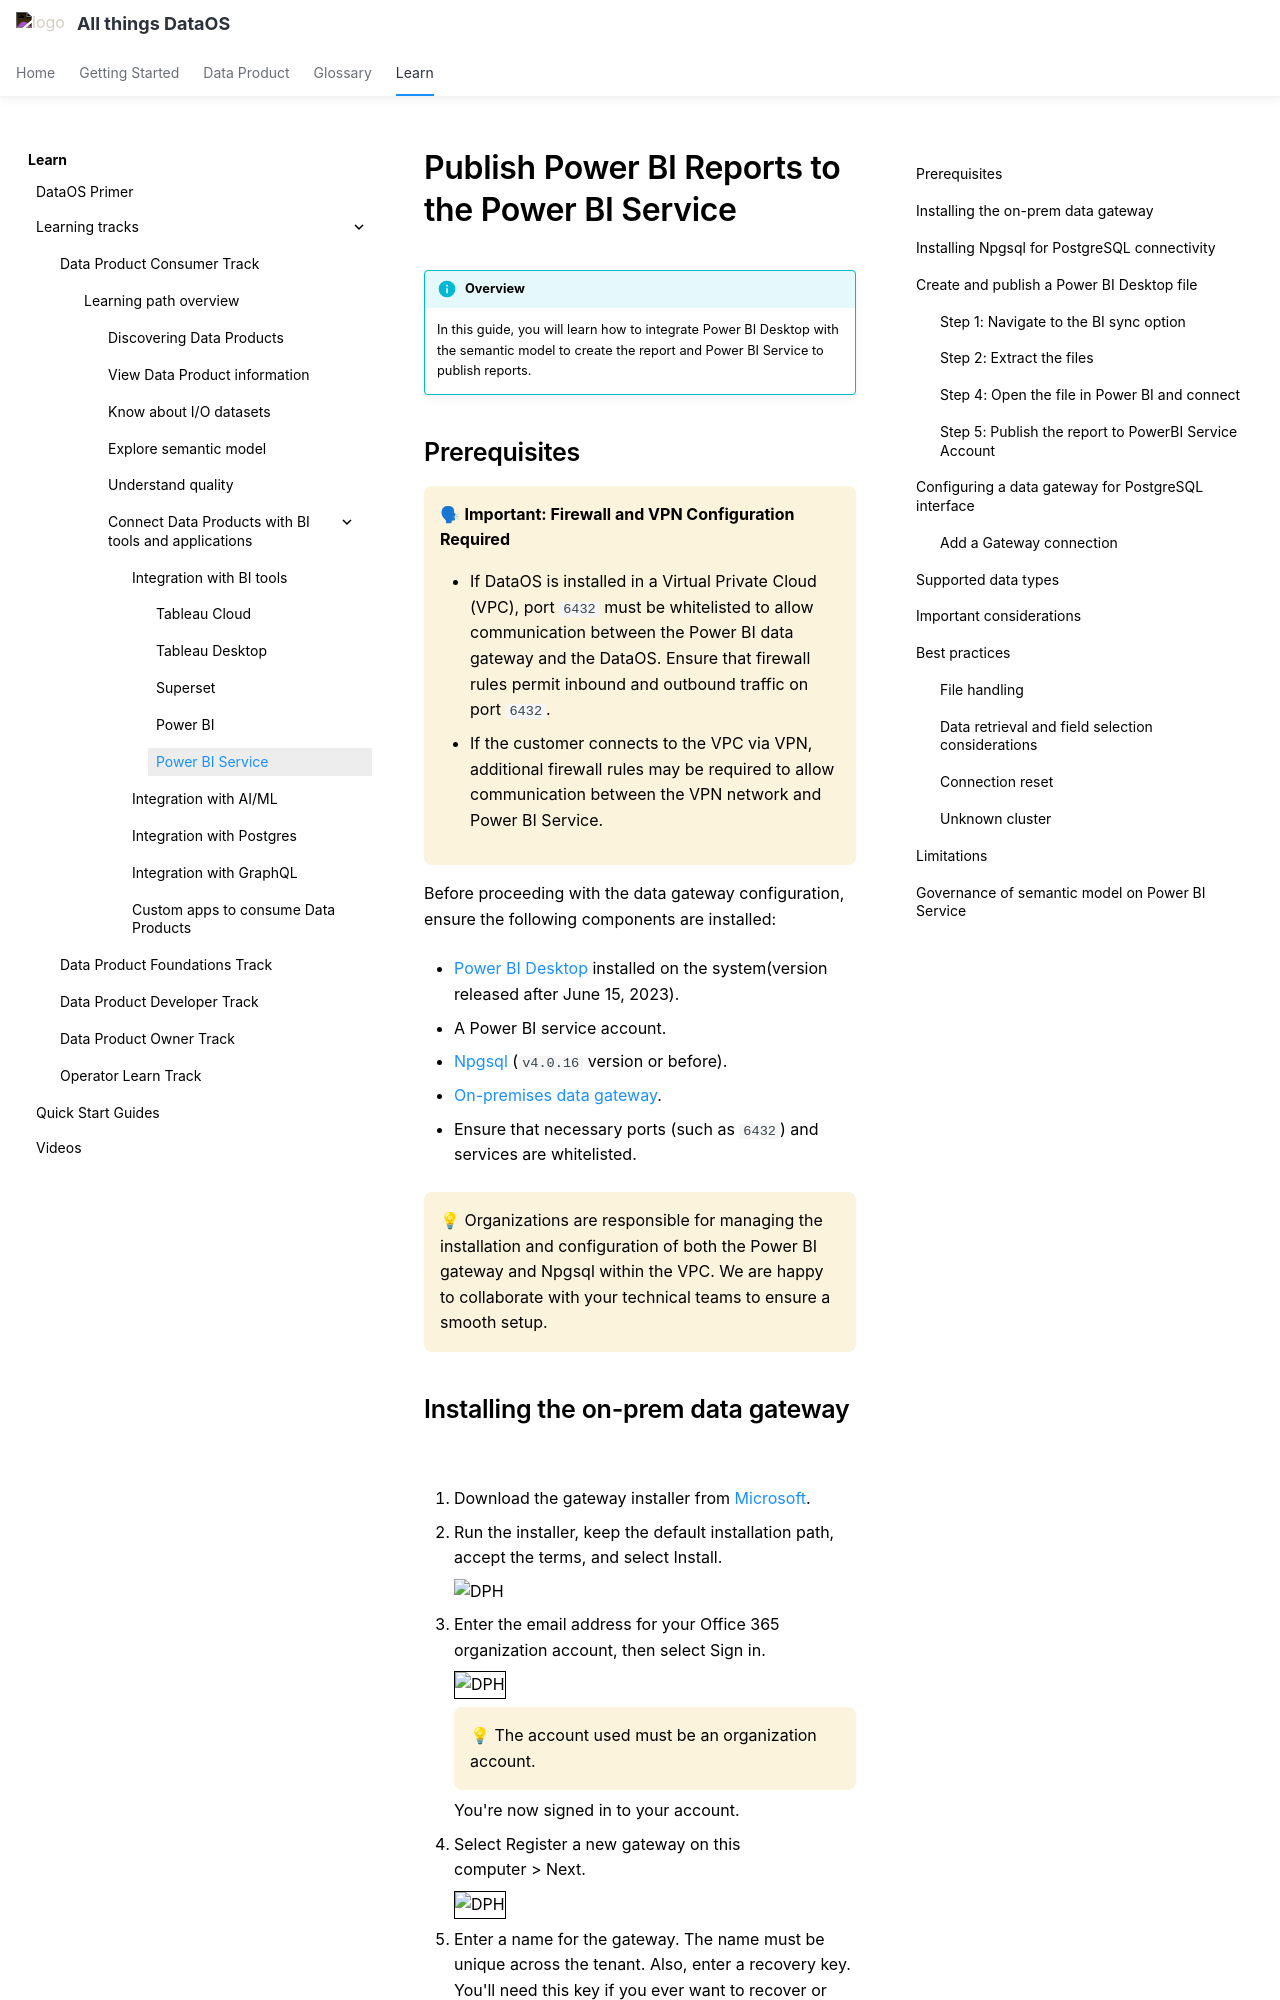

repository: moderndatacompany/dataos.info · page: learn/dp_consumer_learn_track/integrate_bi_tools/powerbi/powerbi_service/index.html · generator: mkdocs

---
title: Publish Power BI Reports to the Power BI Service
search:
  exclude: true
---

# Publish Power BI Reports to the Power BI Service

!!! info "Overview"
    In this guide, you will learn how to integrate Power BI Desktop with the semantic model to create the report and Power BI Service to publish reports.

## Prerequisites

<aside class="callout">
🗣 <b>Important: Firewall and VPN Configuration Required</b>

  <ul>
    <li>If DataOS is installed in a Virtual Private Cloud (VPC), port <code>6432</code> must be whitelisted to allow communication between the Power BI data gateway and the DataOS. Ensure that firewall rules permit inbound and outbound traffic on port <code>6432</code>.</li>
    <li>If the customer connects to the VPC via VPN, additional firewall rules may be required to allow communication between the VPN network and Power BI Service.</li>
  </ul>
</aside>

Before proceeding with the data gateway configuration, ensure the following components are installed:

- [Power BI Desktop](https://powerbi.microsoft.com/desktop) installed on the system(version released after June 15, 2023).

- A Power BI service account.

- [Npgsql](#installing-npgsql-for-postgresql-connectivity) (`v4.0.16` version or before).

- [On-premises data gateway](#installing-the-on-prem-data-gateway).

- Ensure that necessary ports (such as `6432`) and services are whitelisted.


<aside class="callout">
💡 Organizations are responsible for managing the installation and configuration of both the Power BI gateway and Npgsql within the VPC. We are happy to collaborate with your technical teams to ensure a smooth setup.
</aside>
